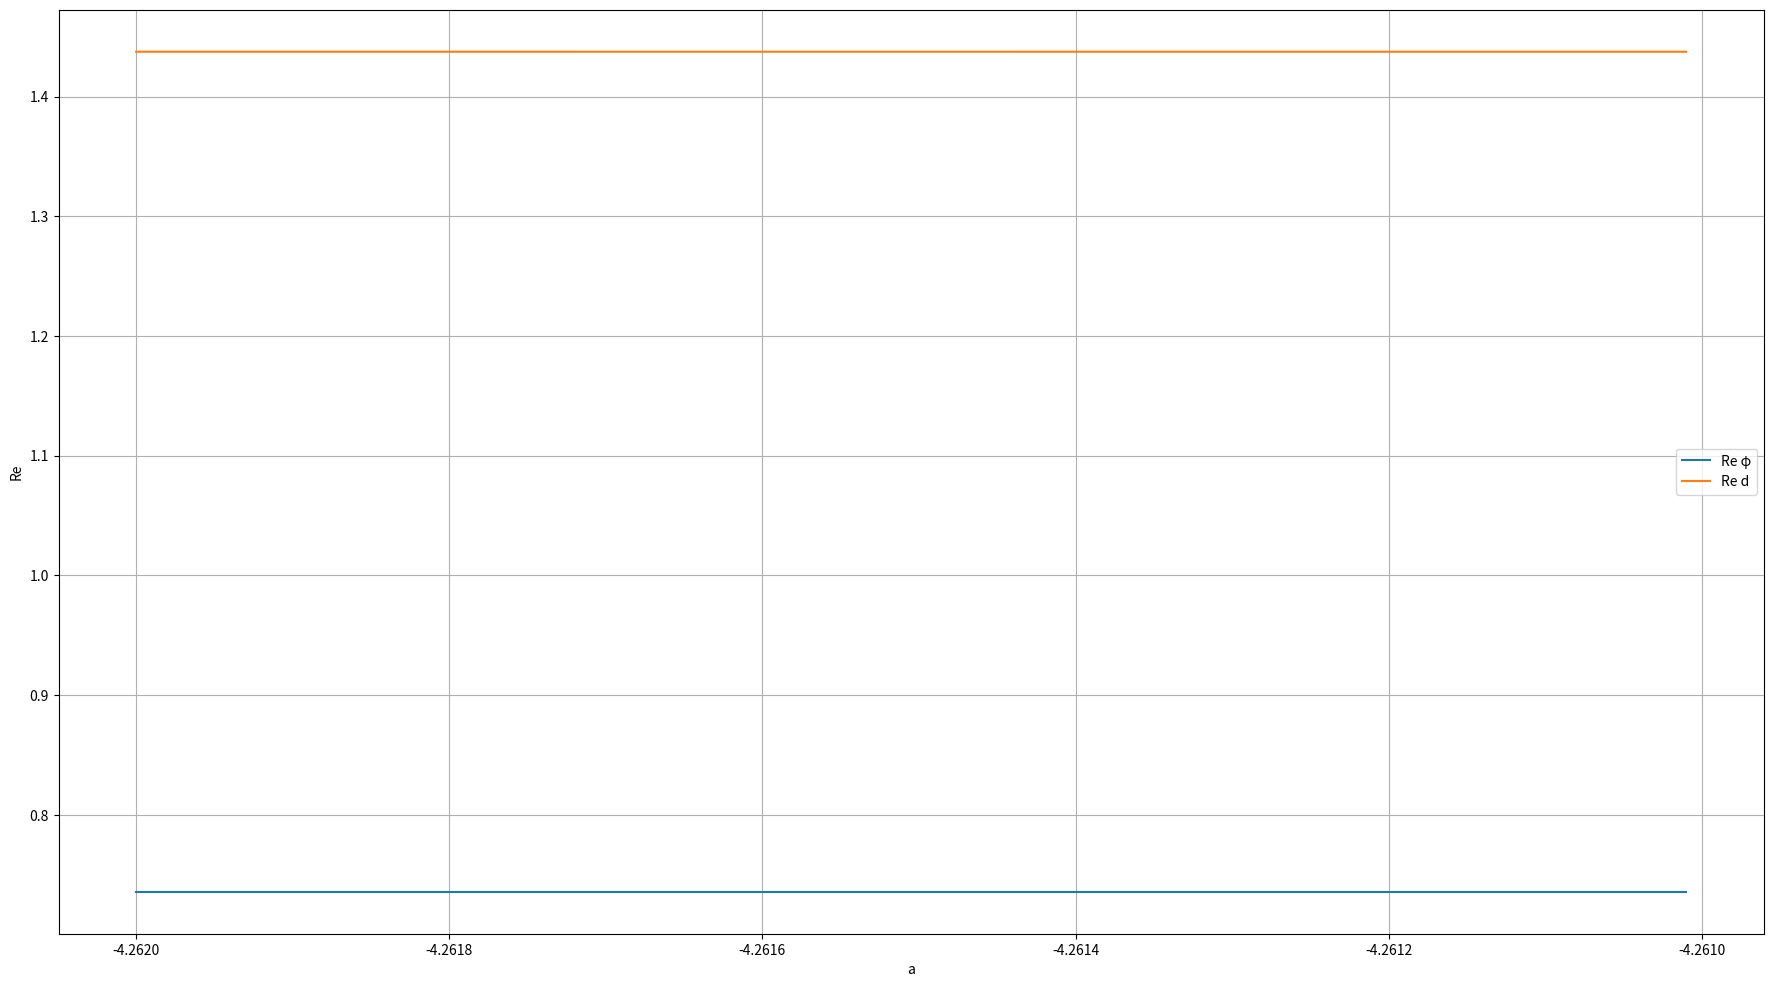

Python code for this plot:
import cmath
import numpy as np
import matplotlib.pyplot as plt


x0 = 0.0
gamma = -1.0
a_min = -4.262
a_max = -4.261
h = 0.00001
alphas= list(np.arange(a_min, a_max, h))


def re_phi(g, a, x0):
    if g < 0:
        mu = np.sqrt(-g)
        A = mu*np.cosh(mu) + np.sinh(mu) - a*x0*np.sinh(mu*x0)
        B = 2*mu*np.cosh(mu*x0)
    else:
        mu = np.sqrt(g)
        A = mu*np.cos(mu) + np.sin(mu) - a*x0*np.sin(mu*x0)
        B = 2*mu*np.cos(mu*x0)
    return B/A


def re_d(g, a, x0):
    if g < 0:
        mu = np.sqrt(-g)
        A = 16*mu*(mu*np.cosh(mu) + np.sinh(mu) - a*x0*np.sinh(mu*x0))
        B = 3*mu*np.sinh(3*mu) + 24*mu*np.sinh(mu) - a*np.cosh(3*mu*x0) - 12*a*mu*x0*np.sinh(mu*x0)
    else:
        mu = np.sqrt(g)
        A = 16*mu*(mu*np.cos(mu) + np.sin(mu) - a*x0*np.sin(mu*x0))
        B = 3*mu*np.sin(3*mu) + 24*mu*np.sin(mu) - a*np.cos(3*mu*x0) - 12*a*mu*x0*np.sin(mu*x0)
    return B/A


phi = []
d = []
for a in alphas:
    phi.append(re_phi(gamma, a, x0))
    d.append(re_d(gamma, a, x0))
plt.figure(figsize=(22, 12))
plt.xlabel('a')
plt.ylabel('Re')
plt.grid(True)
plt.plot(alphas, phi, label='Re φ')
plt.plot(alphas, d, label = 'Re d')
plt.legend()
plt.show()